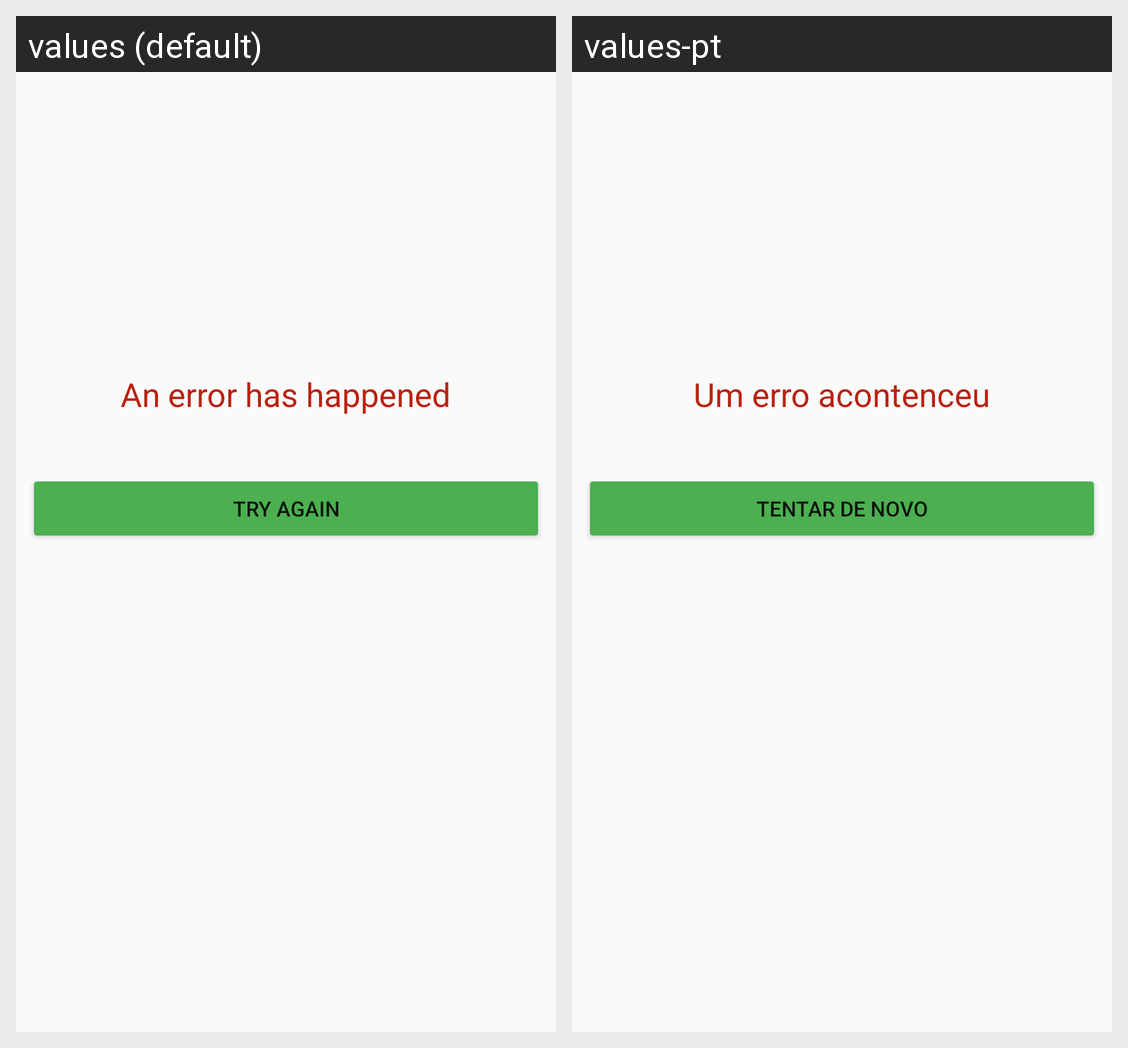

Here is an Android app screen in its default locale and in the app's own translations. Write out the translated-string differences for the strings that appear on this screen.
Android screen res/layout/activity_app_error.xml rendered under 2 locales, left to right: values (default), values-pt. Device: Nexus 5 (rendered at 1080×1920; each locale shown at half size, 540×960, under a caption strip naming it); theme AppTheme.
Strings drawn on this screen, with the default value and each locale's value (text and hints the layout hard-codes, and strings that could not be matched under every locale, appear in the picture but are not listed):

error_title
  values: An error has happened
  values-pt: Um erro acontenceu

error_retry
  values: Try again
  values-pt: Tentar de novo
